Labelled photos from "3. Cropped Dataset", an image-classification folder in leonprietobailo/msc-cv-thesis. The possible labels are: defective front, ok front.

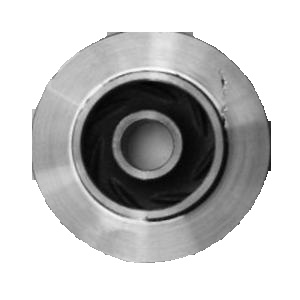
Label: defective front

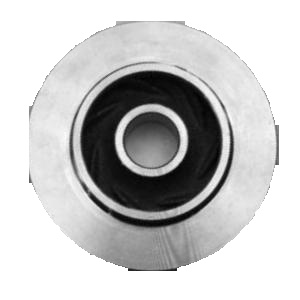
Label: ok front

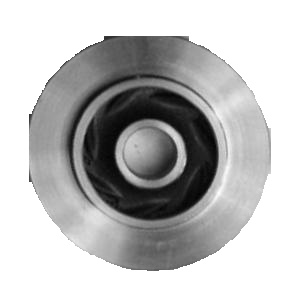
Label: ok front

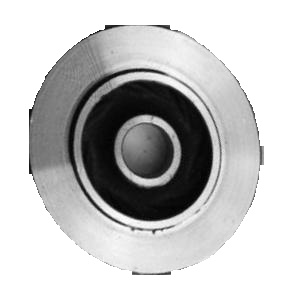
Label: defective front

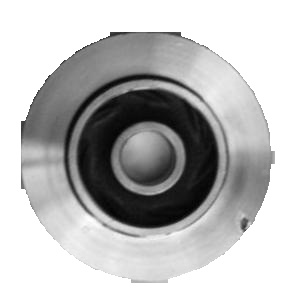
Label: defective front

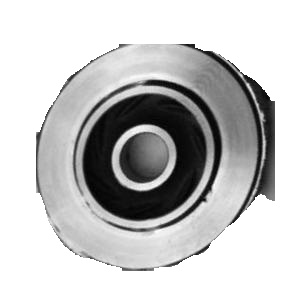
Label: defective front
